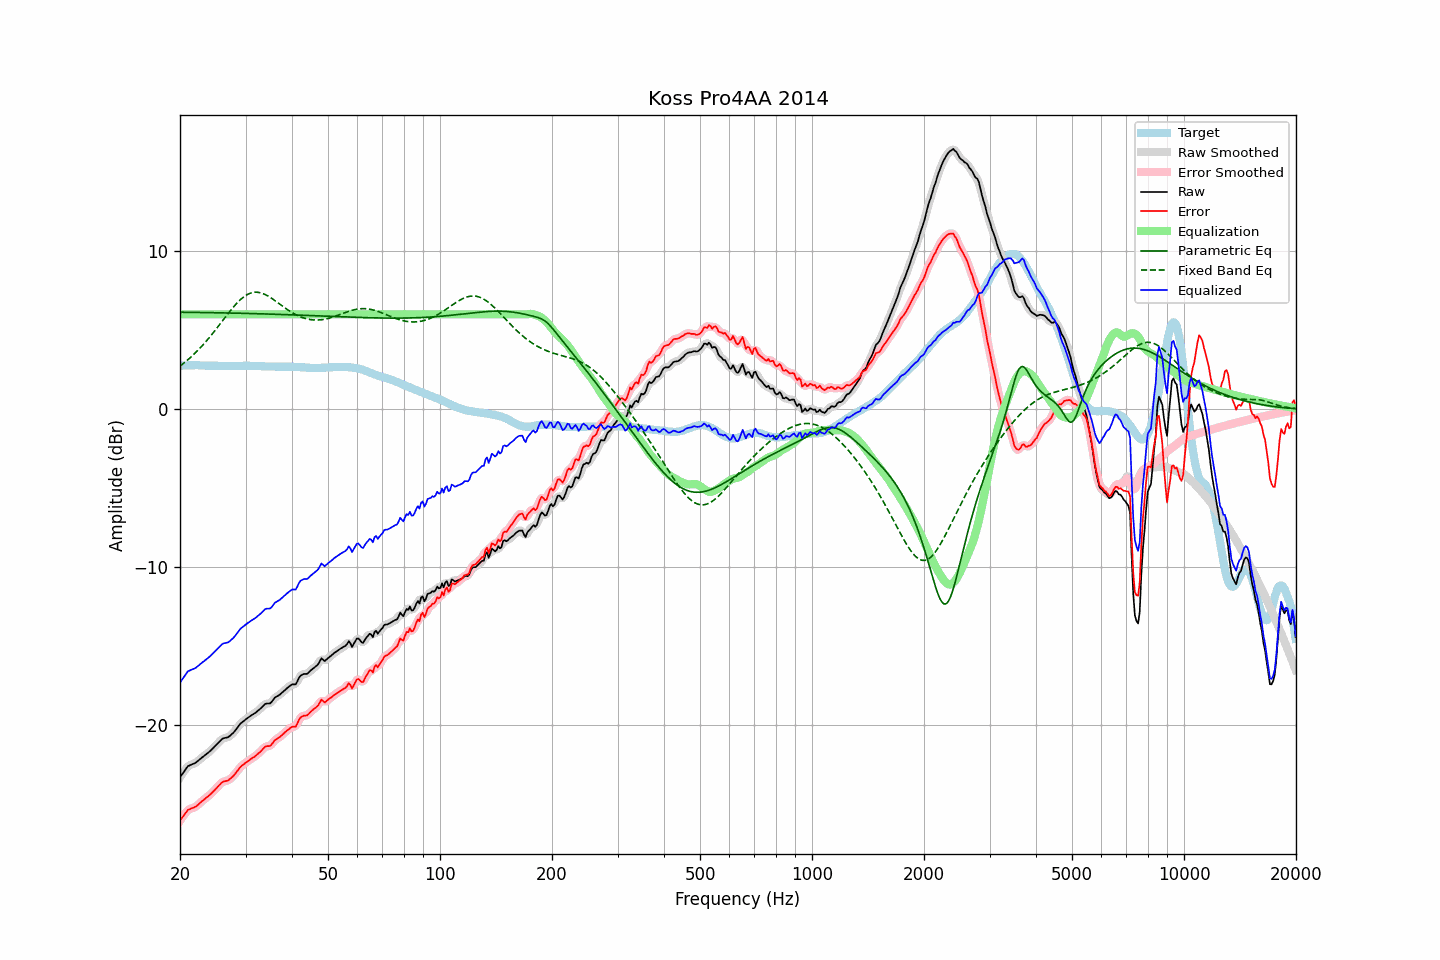

The table this chart was drawn from, first rows:
frequency, raw, error, smoothed, error_smoothed, equalization, parametric_eq, fixed_band_eq, equalized_raw, equalized_smoothed, target
20.00, -23.29, -26.03, -23.31, -26.04, 6.00, 6.13, 2.72, -17.29, -17.31, 2.74
20.20, -23.15, -25.90, -23.14, -25.88, 6.00, 6.13, 2.80, -17.15, -17.14, 2.75
20.40, -23.00, -25.76, -22.99, -25.74, 6.00, 6.13, 2.88, -17.00, -16.99, 2.76
20.61, -22.86, -25.62, -22.85, -25.61, 6.00, 6.13, 2.96, -16.86, -16.85, 2.76
20.81, -22.71, -25.47, -22.71, -25.48, 6.00, 6.13, 3.05, -16.71, -16.71, 2.77
21.02, -22.58, -25.35, -22.61, -25.37, 6.00, 6.12, 3.13, -16.58, -16.61, 2.77
21.23, -22.54, -25.32, -22.53, -25.30, 6.00, 6.12, 3.22, -16.54, -16.53, 2.77
21.44, -22.49, -25.26, -22.49, -25.26, 6.00, 6.12, 3.31, -16.49, -16.49, 2.77
21.66, -22.45, -25.23, -22.45, -25.23, 6.00, 6.12, 3.41, -16.45, -16.45, 2.77
21.87, -22.41, -25.18, -22.41, -25.18, 6.00, 6.12, 3.51, -16.41, -16.41, 2.77
22.09, -22.35, -25.13, -22.34, -25.13, 6.00, 6.12, 3.61, -16.35, -16.34, 2.78
22.31, -22.27, -25.05, -22.27, -25.05, 6.00, 6.12, 3.71, -16.27, -16.27, 2.78
22.54, -22.18, -24.96, -22.18, -24.96, 6.00, 6.12, 3.81, -16.18, -16.18, 2.77
22.76, -22.10, -24.86, -22.10, -24.87, 6.00, 6.11, 3.92, -16.10, -16.10, 2.76
22.99, -22.01, -24.77, -22.02, -24.78, 6.00, 6.11, 4.03, -16.01, -16.02, 2.76
23.22, -21.94, -24.70, -21.94, -24.70, 6.00, 6.11, 4.14, -15.94, -15.94, 2.76
23.45, -21.86, -24.61, -21.86, -24.62, 6.00, 6.11, 4.26, -15.86, -15.86, 2.75
23.69, -21.78, -24.53, -21.78, -24.53, 6.00, 6.11, 4.38, -15.78, -15.78, 2.75
23.92, -21.70, -24.45, -21.70, -24.45, 6.00, 6.11, 4.50, -15.70, -15.70, 2.75
24.16, -21.61, -24.36, -21.61, -24.36, 6.00, 6.10, 4.62, -15.61, -15.61, 2.75
24.40, -21.51, -24.26, -21.51, -24.26, 6.00, 6.10, 4.75, -15.51, -15.51, 2.75
24.65, -21.41, -24.16, -21.41, -24.16, 6.00, 6.10, 4.87, -15.41, -15.41, 2.75
24.89, -21.30, -24.05, -21.30, -24.05, 6.00, 6.10, 5.00, -15.30, -15.30, 2.75
25.14, -21.20, -23.95, -21.20, -23.94, 6.00, 6.10, 5.13, -15.20, -15.20, 2.75
25.39, -21.09, -23.83, -21.09, -23.83, 6.00, 6.09, 5.26, -15.09, -15.09, 2.74
25.65, -20.99, -23.73, -20.98, -23.72, 6.00, 6.09, 5.40, -14.99, -14.98, 2.74
25.91, -20.88, -23.62, -20.89, -23.63, 6.00, 6.09, 5.53, -14.88, -14.89, 2.74
26.16, -20.82, -23.56, -20.83, -23.57, 6.00, 6.09, 5.66, -14.82, -14.83, 2.74
26.43, -20.80, -23.54, -20.80, -23.54, 6.00, 6.09, 5.79, -14.80, -14.80, 2.74
26.69, -20.78, -23.52, -20.78, -23.51, 6.00, 6.08, 5.93, -14.78, -14.78, 2.74
26.96, -20.75, -23.49, -20.74, -23.47, 6.00, 6.08, 6.06, -14.75, -14.74, 2.73
27.23, -20.67, -23.41, -20.67, -23.41, 6.00, 6.08, 6.18, -14.67, -14.67, 2.73
27.50, -20.58, -23.31, -20.59, -23.32, 6.00, 6.08, 6.31, -14.58, -14.59, 2.73
27.77, -20.49, -23.22, -20.49, -23.22, 6.00, 6.08, 6.43, -14.49, -14.49, 2.73
28.05, -20.38, -23.11, -20.38, -23.11, 6.00, 6.07, 6.55, -14.38, -14.38, 2.73
28.33, -20.25, -22.98, -20.25, -22.98, 6.00, 6.07, 6.66, -14.25, -14.25, 2.73
28.62, -20.11, -22.84, -20.11, -22.84, 6.00, 6.07, 6.77, -14.11, -14.11, 2.73
28.90, -19.97, -22.71, -19.98, -22.71, 6.00, 6.07, 6.87, -13.97, -13.98, 2.74
29.19, -19.86, -22.60, -19.87, -22.61, 6.00, 6.06, 6.96, -13.86, -13.87, 2.74
29.48, -19.78, -22.52, -19.77, -22.51, 6.00, 6.06, 7.05, -13.78, -13.77, 2.74
29.78, -19.69, -22.44, -19.69, -22.43, 6.00, 6.06, 7.13, -13.69, -13.69, 2.75
30.08, -19.61, -22.36, -19.61, -22.36, 6.00, 6.06, 7.19, -13.61, -13.61, 2.75
30.38, -19.54, -22.29, -19.54, -22.29, 6.00, 6.05, 7.25, -13.54, -13.54, 2.74
30.68, -19.47, -22.21, -19.47, -22.21, 6.00, 6.05, 7.30, -13.47, -13.47, 2.74
30.99, -19.40, -22.14, -19.40, -22.14, 6.00, 6.05, 7.34, -13.40, -13.40, 2.74
31.30, -19.33, -22.07, -19.34, -22.08, 6.00, 6.05, 7.37, -13.33, -13.34, 2.74
31.61, -19.27, -22.01, -19.27, -22.01, 6.00, 6.04, 7.39, -13.27, -13.27, 2.74
31.93, -19.20, -21.94, -19.20, -21.93, 6.00, 6.04, 7.40, -13.20, -13.20, 2.74
32.24, -19.12, -21.85, -19.12, -21.85, 6.00, 6.04, 7.39, -13.12, -13.12, 2.73
32.57, -19.03, -21.76, -19.04, -21.76, 6.00, 6.03, 7.38, -13.03, -13.04, 2.73
32.89, -18.95, -21.67, -18.94, -21.67, 6.00, 6.03, 7.36, -12.95, -12.94, 2.72
33.22, -18.85, -21.56, -18.84, -21.56, 6.00, 6.03, 7.33, -12.85, -12.84, 2.71
33.55, -18.75, -21.46, -18.75, -21.45, 6.00, 6.02, 7.29, -12.75, -12.75, 2.71
33.89, -18.65, -21.35, -18.67, -21.37, 6.00, 6.02, 7.25, -12.65, -12.67, 2.70
34.23, -18.62, -21.32, -18.64, -21.33, 6.00, 6.02, 7.20, -12.62, -12.64, 2.70
34.57, -18.62, -21.32, -18.62, -21.32, 6.00, 6.02, 7.14, -12.62, -12.62, 2.70
34.92, -18.62, -21.31, -18.59, -21.28, 6.00, 6.01, 7.08, -12.62, -12.59, 2.69
35.27, -18.52, -21.21, -18.51, -21.20, 6.00, 6.01, 7.01, -12.52, -12.51, 2.69
35.62, -18.38, -21.07, -18.39, -21.08, 6.00, 6.01, 6.94, -12.38, -12.39, 2.69
35.97, -18.25, -20.94, -18.27, -20.96, 6.00, 6.00, 6.87, -12.25, -12.27, 2.69
... 635 more rows
